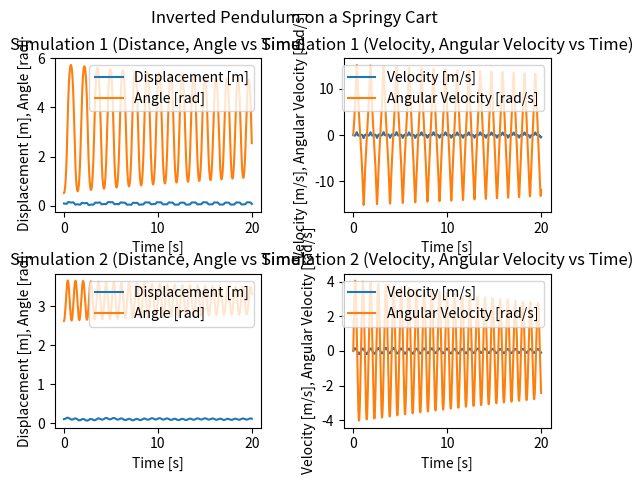

Recreate this plot in Python.
"""
ME200 - Workshop 3
Inverted Pendulum on a Springy Cart
[redacted]
"""

from scipy.integrate import odeint
import numpy as np
import matplotlib.pyplot as plt

# Close all plots
plt.close('all')

# Parameters
M = 1                       # mass of cart, kg
m = 0.25                    # mass of pendulum, kg
g = 10                      # gravity, m/s^2

ell =  0.2                  # length of pendulum, m
so = 0.1                    # original distance of cart from wall, m

b = 0.2                     # damping coefficient
k = 2                       # spring coefficient

# Equation of Motion
def eom(x, t):
    """
    Time: t
    Out: dxdt
    State vector: x = [q theta qdot omega]
    """
    q, theta, qdot, omega = x
    xdot = np.zeros(4)
    xdot[0] = qdot
    xdot[1] = omega
    # Mass matrix
    Mmat = np.array([
        [M + m*np.sin(theta)**2, 0    ],
        [m*np.cos(theta)       , m*ell],
        ])
    # Forces
    fvec = np.array([
        [-1*k*(q-so) -b*qdot - m*g*np.cos(theta)*np.sin(theta) + m*ell*omega**2*np.sin(theta)],
        [m*g*np.sin(theta)]
        ])
    # Solve for accelerations
    xdot[2:] = np.linalg.solve(Mmat, fvec).flatten()
    return xdot

# ICs
x0_1 = [so, np.pi/6, 0, 0]          # simulation 1 (q, theta, qdot, omega)
x0_2 = [so, np.pi-np.pi/6, 0, 0]    # simulation 2 (q, theta, qdot, omega)
t = np.linspace(0,20, 1000)
sol_1 = odeint(eom, x0_1, t)        # solution to sim1
sol_2 = odeint(eom, x0_2, t)        # solution to sim2


# Plot
fig = plt.figure(1)
plt.suptitle('Inverted Pendulum on a Springy Cart')                             # main title

plt.subplot(2,2,1)
plt.title('Simulation 1 (Distance, Angle vs Time)')                             # sub title 
plt.plot(t, sol_1[:, 0],label='Displacement [m]')
plt.plot(t, sol_1[:, 1],label='Angle [rad]')
plt.xlabel('Time [s]')
plt.ylabel('Displacement [m], Angle [rad]')
plt.legend(loc = 'upper right')

plt.subplot(2,2,2)
plt.title('Simulation 1 (Velocity, Angular Velocity vs Time)')                  # sub title 
plt.plot(t, sol_1[:, 2],label='Velocity [m/s]')
plt.plot(t, sol_1[:, 3],label='Angular Velocity [rad/s]')
plt.xlabel('Time [s]')
plt.ylabel('Velocity [m/s], Angular Velocity [rad/s]')
plt.legend(loc = 'upper right')

plt.subplot(2,2,3)
plt.title('Simulation 2 (Distance, Angle vs Time)')                             # sub title 
plt.plot(t, sol_2[:, 0],label='Displacement [m]')
plt.plot(t, sol_2[:, 1],label='Angle [rad]')
plt.xlabel('Time [s]')
plt.ylabel('Displacement [m], Angle [rad]')
plt.legend(loc = 'upper right')

plt.subplot(2,2,4)
plt.title('Simulation 2 (Velocity, Angular Velocity vs Time)')                  # sub title 
plt.plot(t, sol_2[:, 2],label='Velocity [m/s]')
plt.plot(t, sol_2[:, 3],label='Angular Velocity [rad/s]')
plt.xlabel('Time [s]')
plt.ylabel('Velocity [m/s], Angular Velocity [rad/s]')
plt.legend(loc = 'upper right')

fig.subplots_adjust(wspace=0.4, hspace = 0.4)                                   # adjust spacing
plt.show()                                                                      # show plots
